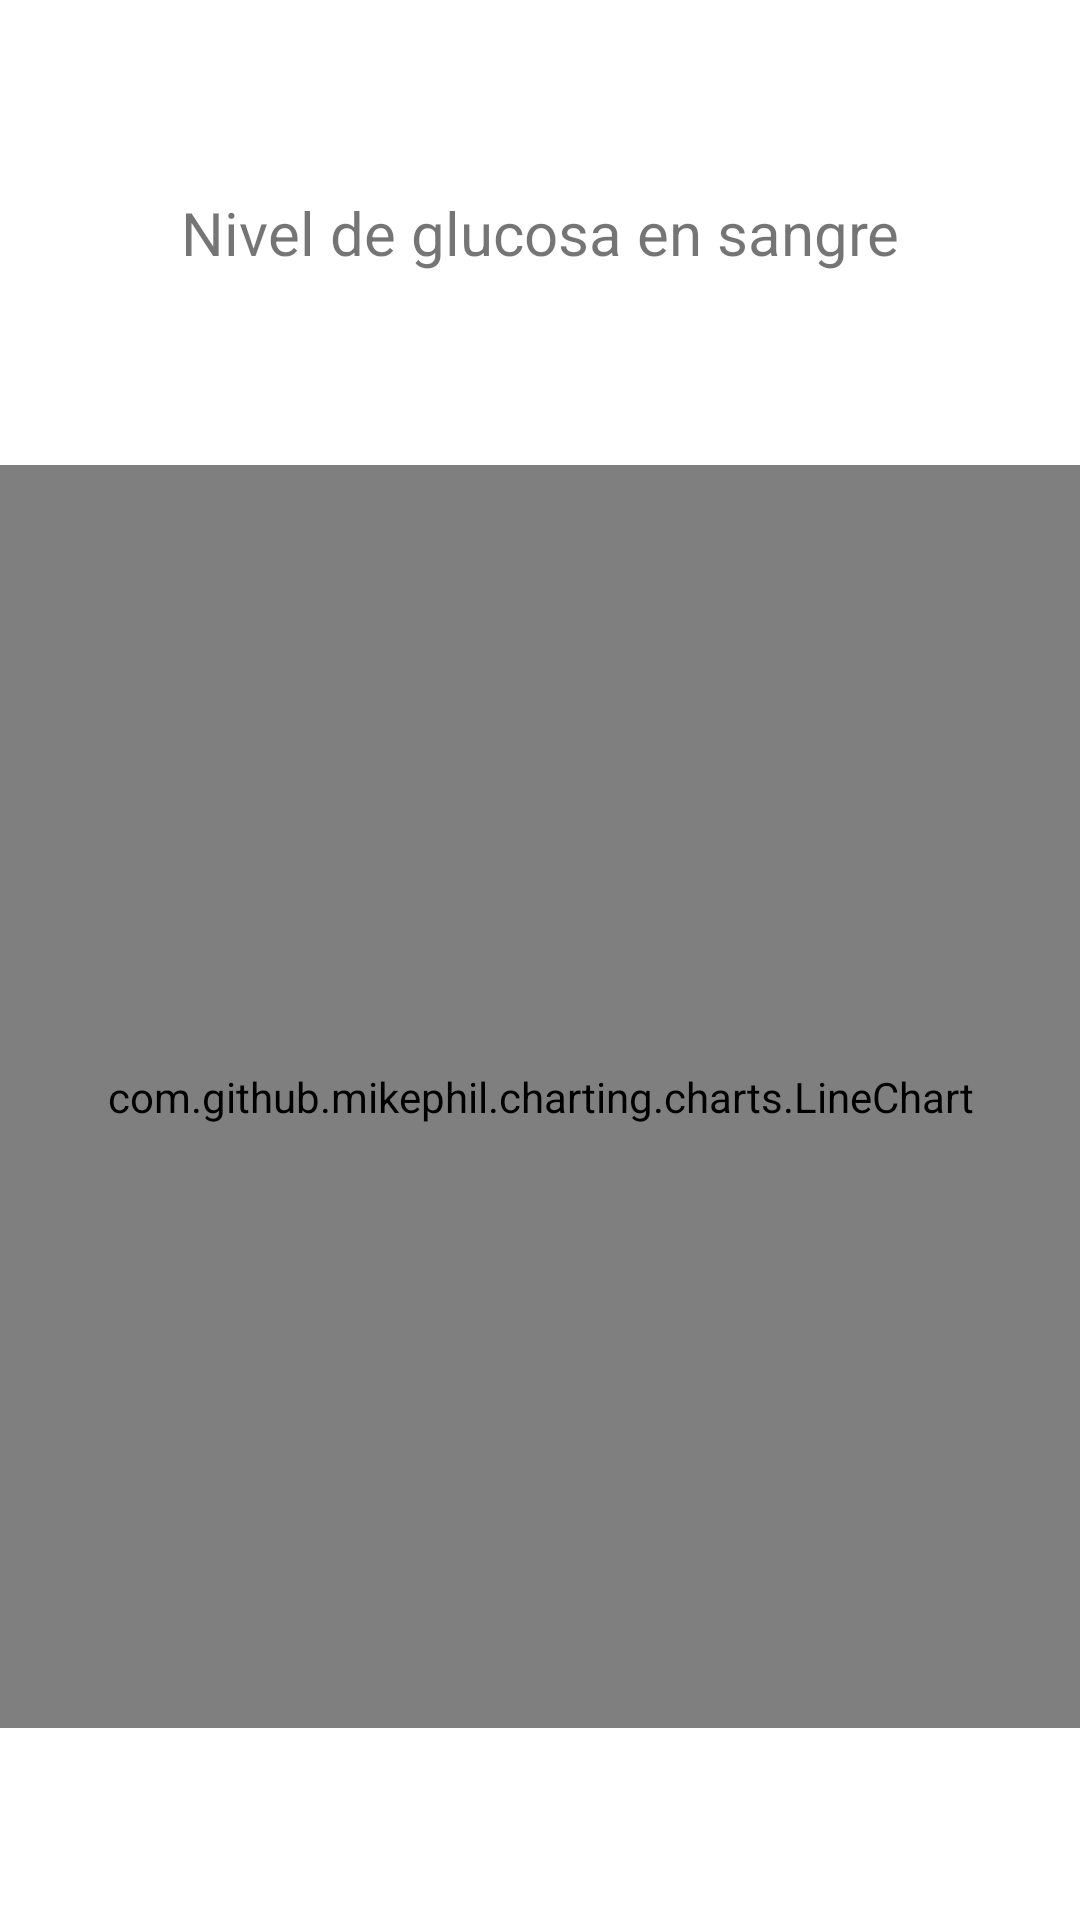

Reconstruct the res/layout file that produces this screen, plus the resources it refers to.
<!-- AndroidManifest.xml: application theme Theme.ProyectoHospitalGambia -->
<!-- res/layout/fragment_grafico_glycemia_view.xml -->
<?xml version="1.0" encoding="utf-8"?>
<FrameLayout xmlns:android="http://schemas.android.com/apk/res/android"
    xmlns:app="http://schemas.android.com/apk/res-auto"
    xmlns:tools="http://schemas.android.com/tools"
    android:layout_width="match_parent"
    android:layout_height="match_parent"
    tools:context=".feature.vistaGraficoGlycemia.GraficoGlycemiaView">

    <androidx.constraintlayout.widget.ConstraintLayout
        android:layout_width="match_parent"
        android:layout_height="match_parent">


        <com.github.mikephil.charting.charts.LineChart
            android:id="@+id/graficoLineas_Glucosa"
            android:layout_width="0dp"
            android:layout_height="0dp"
            android:layout_marginBottom="64dp"
            android:layout_weight="1"
            android:padding="16dp"
            app:layout_constraintBottom_toBottomOf="parent"
            app:layout_constraintEnd_toEndOf="parent"
            app:layout_constraintStart_toStartOf="parent"
            app:layout_constraintTop_toBottomOf="@+id/tv_Glucosa" />

        <TextView
            android:id="@+id/tv_Glucosa"
            android:layout_width="wrap_content"
            android:layout_height="wrap_content"
            android:layout_marginTop="64dp"
            android:layout_marginBottom="64dp"
            android:text="@string/txt_NivelGlucosaEnSangre"
            android:textSize="20sp"
            app:layout_constraintBottom_toTopOf="@+id/graficoLineas_Glucosa"
            app:layout_constraintEnd_toEndOf="parent"
            app:layout_constraintStart_toStartOf="parent"
            app:layout_constraintTop_toTopOf="parent" />

    </androidx.constraintlayout.widget.ConstraintLayout>
</FrameLayout>
<!-- resources referenced by this layout -->
<resources>
  <string name="txt_NivelGlucosaEnSangre">Nivel de glucosa en sangre</string>
  <style name="Theme.ProyectoHospitalGambia" parent="Base.Theme.ProyectoHospitalGambia" />
  <style name="Base.Theme.ProyectoHospitalGambia" parent="Theme.MaterialComponents.Light.NoActionBar">
          
          <item name="colorPrimary">@color/azul_toolbar</item>
          <item name="colorPrimaryDark">@color/azul_toolbar</item>
          <item name="colorAccent">@color/mi_color_accent</item>
      </style>
  <color name="azul_toolbar">#006666</color>
  <color name="mi_color_accent">#086BC1</color>
</resources>
